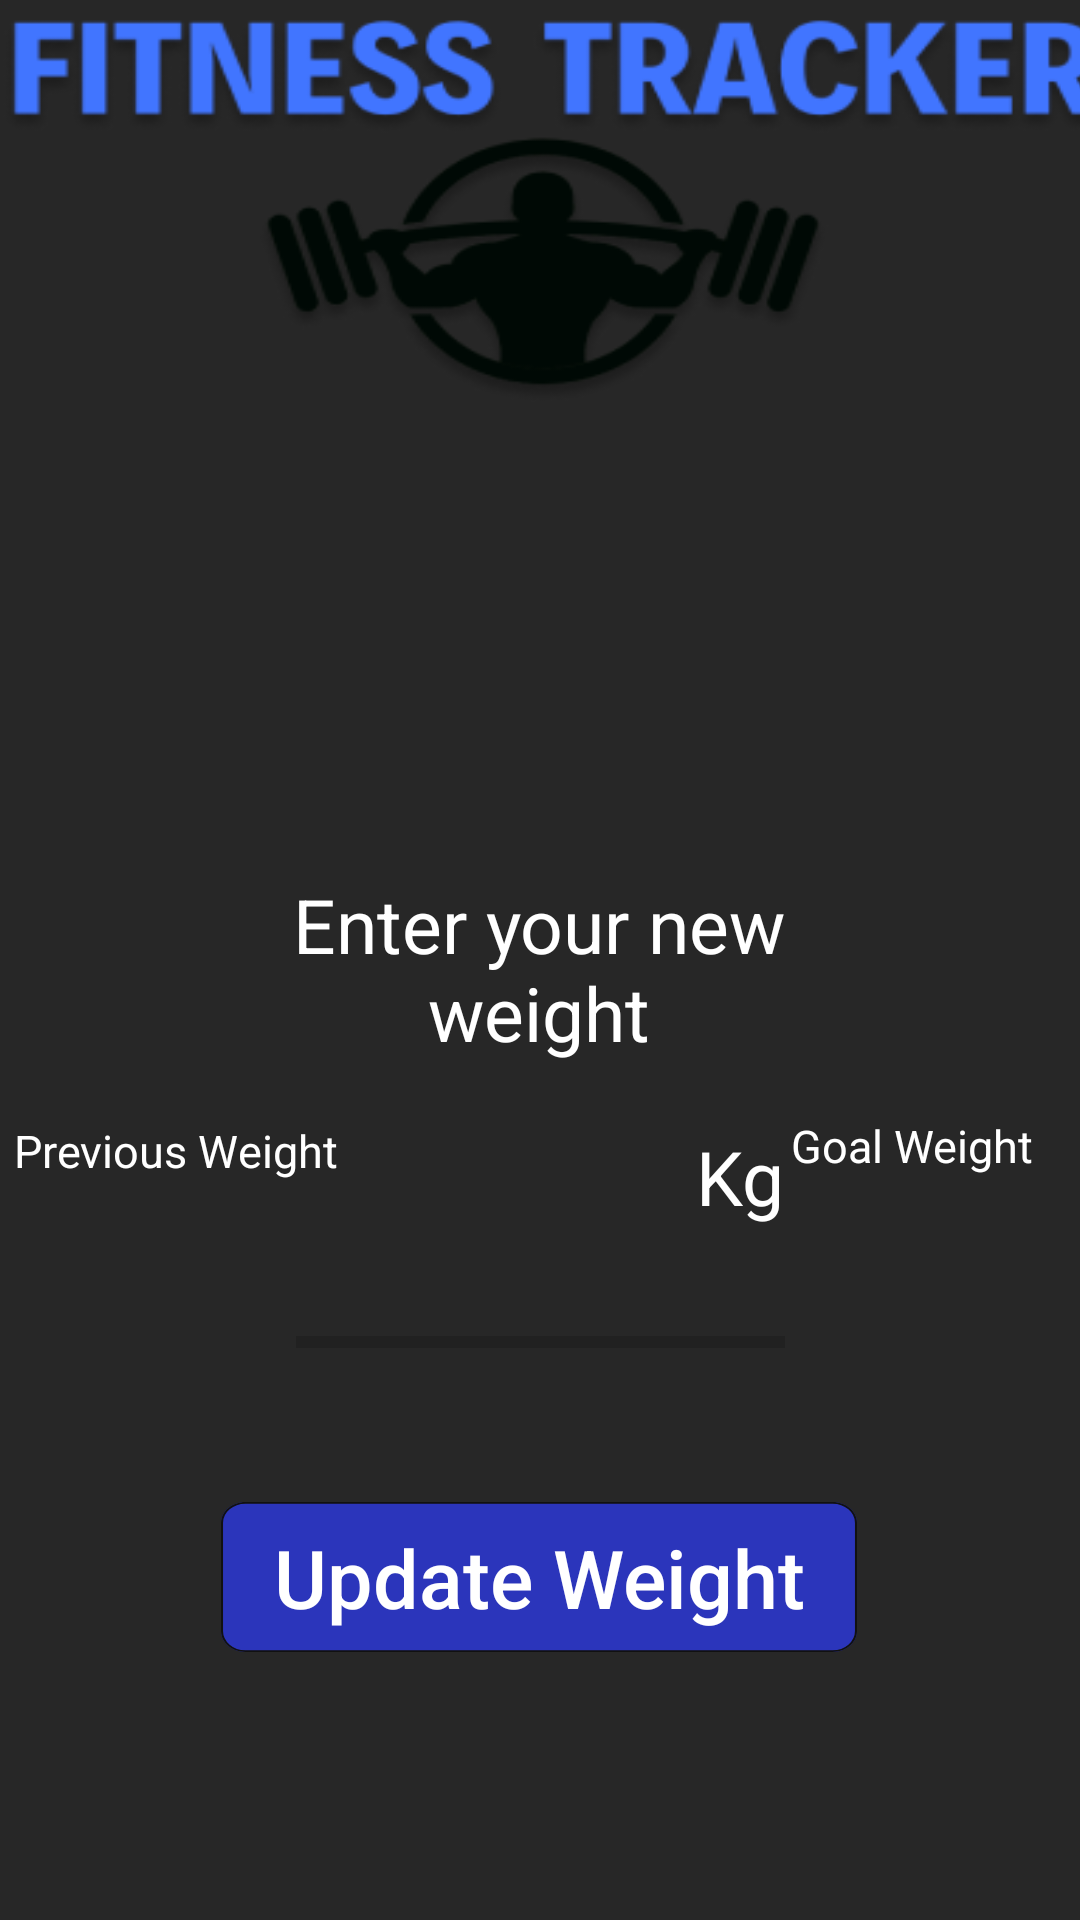

Write the Android layout XML for this screen, with the resource values it uses.
<!-- AndroidManifest.xml: application theme Theme.FitnessTrackerApp -->
<!-- res/layout/activity_weight.xml -->
<?xml version="1.0" encoding="utf-8"?>

<androidx.constraintlayout.widget.ConstraintLayout xmlns:android="http://schemas.android.com/apk/res/android"
    xmlns:app="http://schemas.android.com/apk/res-auto"
    xmlns:tools="http://schemas.android.com/tools"
    android:layout_width="match_parent"
    android:layout_height="match_parent">

    <View
        android:id="@+id/canvas"
        android:layout_width="match_parent"
        android:layout_height="match_parent"
        android:background="#272727"
        app:layout_constraintBottom_toBottomOf="parent"
        app:layout_constraintEnd_toEndOf="parent"
        app:layout_constraintHorizontal_bias="0.0"
        app:layout_constraintStart_toStartOf="parent"
        app:layout_constraintTop_toTopOf="parent"
        app:layout_constraintVertical_bias="1.0" />

    <View
        android:id="@+id/logo7"
        android:layout_width="386dp"
        android:layout_height="328dp"
        android:layout_alignParentStart="true"
        android:layout_alignParentTop="true"
        android:layout_marginBottom="396dp"
        android:background="@drawable/logo"
        android:elevation="4dp"
        app:layout_constraintBottom_toBottomOf="parent"
        app:layout_constraintEnd_toEndOf="parent"
        app:layout_constraintHorizontal_bias="0.48"
        app:layout_constraintStart_toStartOf="parent"
        app:layout_constraintTop_toTopOf="parent"
        app:layout_constraintVertical_bias="1.0" />

    <TextView
        android:id="@+id/sdaablas"
        android:layout_width="238dp"
        android:layout_height="68dp"
        android:gravity="center"
        android:text="Enter your new weight"
        android:textAppearance="@style/login"
        android:textSize="25sp"
        app:layout_constraintBottom_toBottomOf="@+id/canvas"
        app:layout_constraintEnd_toEndOf="parent"
        app:layout_constraintHorizontal_bias="0.497"
        app:layout_constraintStart_toStartOf="parent"
        app:layout_constraintTop_toTopOf="@+id/canvas"
        app:layout_constraintVertical_bias="0.505" />

    <TextView
        android:id="@+id/textView52"
        android:layout_width="wrap_content"
        android:layout_height="wrap_content"
        android:text="Goal Weight"
        android:textAppearance="@style/login"
        android:textSize="15sp"
        app:layout_constraintBottom_toTopOf="@+id/editTxtGoalWeight"
        app:layout_constraintEnd_toEndOf="parent"
        app:layout_constraintHorizontal_bias="0.75"
        app:layout_constraintStart_toStartOf="@+id/txtCurrWeight2"
        app:layout_constraintTop_toBottomOf="@+id/sdaablas"
        app:layout_constraintVertical_bias="1.0" />

    <TextView
        android:id="@+id/textView46"
        android:layout_width="115dp"
        android:layout_height="20dp"
        android:text="Previous Weight"
        android:textAppearance="@style/login"
        android:textSize="15sp"
        app:layout_constraintBottom_toTopOf="@+id/txtCurrWeight"
        app:layout_constraintEnd_toStartOf="@+id/editTextCurrentWeight"
        app:layout_constraintHorizontal_bias="0.173"
        app:layout_constraintStart_toStartOf="parent"
        app:layout_constraintTop_toBottomOf="@+id/sdaablas"
        app:layout_constraintVertical_bias="0.967" />

    <TextView
        android:id="@+id/txtCurrWeight"
        android:layout_width="76dp"
        android:layout_height="59dp"
        android:layout_marginStart="12dp"
        android:gravity="center"
        android:textAppearance="@style/login"
        android:textSize="25sp"
        app:layout_constraintBottom_toBottomOf="@+id/canvas"
        app:layout_constraintEnd_toStartOf="@+id/progressBar"
        app:layout_constraintHorizontal_bias="0.416"
        app:layout_constraintStart_toStartOf="parent"
        app:layout_constraintTop_toBottomOf="@+id/logo7"
        app:layout_constraintVertical_bias="0.445" />

    <TextView
        android:id="@+id/txtCurrWeight2"
        android:layout_width="59dp"
        android:layout_height="48dp"
        android:gravity="center"
        android:text="Kg"
        android:textAppearance="@style/login"
        android:textSize="25sp"
        app:layout_constraintBottom_toBottomOf="@+id/editTextCurrentWeight"
        app:layout_constraintEnd_toEndOf="@+id/canvas"
        app:layout_constraintHorizontal_bias="0.0"
        app:layout_constraintStart_toEndOf="@+id/editTextCurrentWeight"
        app:layout_constraintTop_toBottomOf="@+id/sdaablas"
        app:layout_constraintVertical_bias="1.0" />

    <androidx.appcompat.widget.AppCompatButton
        android:id="@+id/loseweighticonbtn"
        android:layout_width="60dp"
        android:layout_height="55dp"
        android:layout_alignParentStart="true"
        android:layout_alignParentTop="true"
        android:background="@drawable/returnarrow"
        android:clickable="true"
        android:elevation="10dp"
        app:layout_constraintBottom_toBottomOf="parent"
        app:layout_constraintEnd_toStartOf="@+id/updateWeightBtn"
        app:layout_constraintHorizontal_bias="0.692"
        app:layout_constraintStart_toStartOf="parent"
        app:layout_constraintTop_toBottomOf="@+id/txtCurrWeight"
        app:layout_constraintVertical_bias="0.649"
        tools:ignore="SpeakableTextPresentCheck" />

    <ProgressBar
        android:id="@+id/progressBar"
        style="?android:attr/progressBarStyleHorizontal"
        android:layout_width="163dp"
        android:layout_height="61dp"
        android:indeterminate="false"
        android:max="100"
        app:layout_constraintBottom_toBottomOf="@+id/canvas"
        app:layout_constraintEnd_toEndOf="parent"
        app:layout_constraintStart_toStartOf="parent"
        app:layout_constraintTop_toTopOf="@+id/canvas"
        app:layout_constraintVertical_bias="0.72" />

    <EditText
        android:id="@+id/editTxtGoalWeight"
        android:layout_width="76dp"
        android:layout_height="59dp"
        android:layout_marginStart="20dp"
        android:background="@android:color/transparent"
        android:gravity="center"
        android:textAppearance="@style/login"
        android:textColor="#FFFFFF"
        android:textSize="25sp"
        app:layout_constraintBottom_toBottomOf="parent"
        app:layout_constraintEnd_toEndOf="parent"
        app:layout_constraintHorizontal_bias="0.071"
        app:layout_constraintStart_toEndOf="@+id/progressBar"
        app:layout_constraintTop_toBottomOf="@+id/logo7"
        app:layout_constraintVertical_bias="0.439" />

    <EditText
        android:id="@+id/editTextCurrentWeight"
        android:layout_width="76dp"
        android:layout_height="59dp"
        android:background="@android:color/transparent"
        android:gravity="center"
        android:textAppearance="@style/login"
        android:textColor="#FFFFFF"
        android:textSize="25sp"
        app:layout_constraintBottom_toTopOf="@+id/progressBar"
        app:layout_constraintEnd_toEndOf="parent"
        app:layout_constraintHorizontal_bias="0.498"
        app:layout_constraintStart_toStartOf="parent"
        app:layout_constraintTop_toBottomOf="@+id/sdaablas"
        app:layout_constraintVertical_bias="0.428" />

    <androidx.appcompat.widget.AppCompatButton
        android:id="@+id/updateWeightBtn"
        android:layout_width="212dp"
        android:layout_height="50dp"
        android:layout_alignParentLeft="true"
        android:layout_alignParentTop="true"
        android:background="@drawable/rectangle_4"
        android:elevation="4dp"
        android:text="Update Weight"
        android:textAlignment="center"
        android:textAllCaps="false"
        android:textColor="#FFFFFF"
        android:textSize="27sp"
        app:layout_constraintBottom_toBottomOf="parent"
        app:layout_constraintEnd_toEndOf="parent"
        app:layout_constraintHorizontal_bias="0.497"
        app:layout_constraintStart_toStartOf="parent"
        app:layout_constraintTop_toBottomOf="@+id/progressBar"
        app:layout_constraintVertical_bias="0.201"
        tools:ignore="SpeakableTextPresentCheck">

    </androidx.appcompat.widget.AppCompatButton>

</androidx.constraintlayout.widget.ConstraintLayout>
<!-- resources referenced by this layout -->
<resources>
  <!-- drawable logo (drawable) -->
  <?xml version="1.0" encoding="utf-8"?>
  
  <vector
      xmlns:android="http://schemas.android.com/apk/res/android"
      xmlns:aapt="http://schemas.android.com/aapt"
      android:width="475dp"
      android:height="491dp"
      android:viewportWidth="475"
      android:viewportHeight="491"
      >
      <group>
          <clip-path
              android:pathData="M0 0H475V491H0V0Z"
              />
      </group>
  </vector>
  <!-- drawable rectangle_4 (drawable) -->
  <?xml version="1.0" encoding="utf-8"?>
  <vector
      xmlns:android="http://schemas.android.com/apk/res/android"
      xmlns:aapt="http://schemas.android.com/aapt"
      android:width="156dp"
      android:height="43dp"
      android:viewportWidth="156"
      android:viewportHeight="43"
      >
      <item
          android:state_focused="true"
          android:state_pressed="true"
          android:background="#111" />
  
      <item
          android:state_focused="false"
          android:state_pressed="true"
          android:background="#111"  />
  
      <item android:fillColor="#2B35BB" />
      <group>
          <clip-path
              android:pathData="M6 0H150C153.314 0 156 2.68629 156 6V37C156 40.3137 153.314 43 150 43H6C2.68629 43 0 40.3137 0 37V6C0 2.68629 2.68629 0 6 0Z"
              />
          <path
              android:pathData="M0 0V43H156V0"
              android:fillColor="#2B35BB"
              />
          <path
              android:pathData="M6 0H150C153.314 0 156 2.68629 156 6V37C156 40.3137 153.314 43 150 43H6C2.68629 43 0 40.3137 0 37V6C0 2.68629 2.68629 0 6 0Z"
              android:strokeWidth="1"
              android:strokeColor="#111"
              />
      </group>
  </vector>
  <style name="login">
          <item name="android:textSize">25sp</item>
          <item name="android:textColor">#FFFFFF</item>
      </style>
  <style name="Theme.FitnessTrackerApp" parent="Theme.MaterialComponents.DayNight.DarkActionBar">
          
          <item name="colorPrimary">@color/colorPrimary</item>
          <item name="colorPrimaryVariant">@color/colorPrimaryVariant</item>
          <item name="colorOnPrimary">@color/white</item>
          <item name="colorOnBackground">@color/colorBackground</item>
          
          <item name="colorSecondary">@color/black</item>
          <item name="colorSecondaryVariant">@color/teal_700</item>
          <item name="colorOnSecondary">@color/black</item>
          
          <item name="android:statusBarColor" tools:targetApi="l">?attr/colorPrimaryVariant</item>
          
      </style>
  <color name="colorPrimary">#1a1a1a</color>
      //primary variant color
  <color name="colorPrimaryVariant"> #a6a6a6</color>
  <color name="white">#FFFFFFFF</color>
  <color name="colorBackground">#cccccc</color>
      //green text color
  <color name="black">#FF000000</color>
  <color name="teal_700">#FF018786</color>
</resources>
